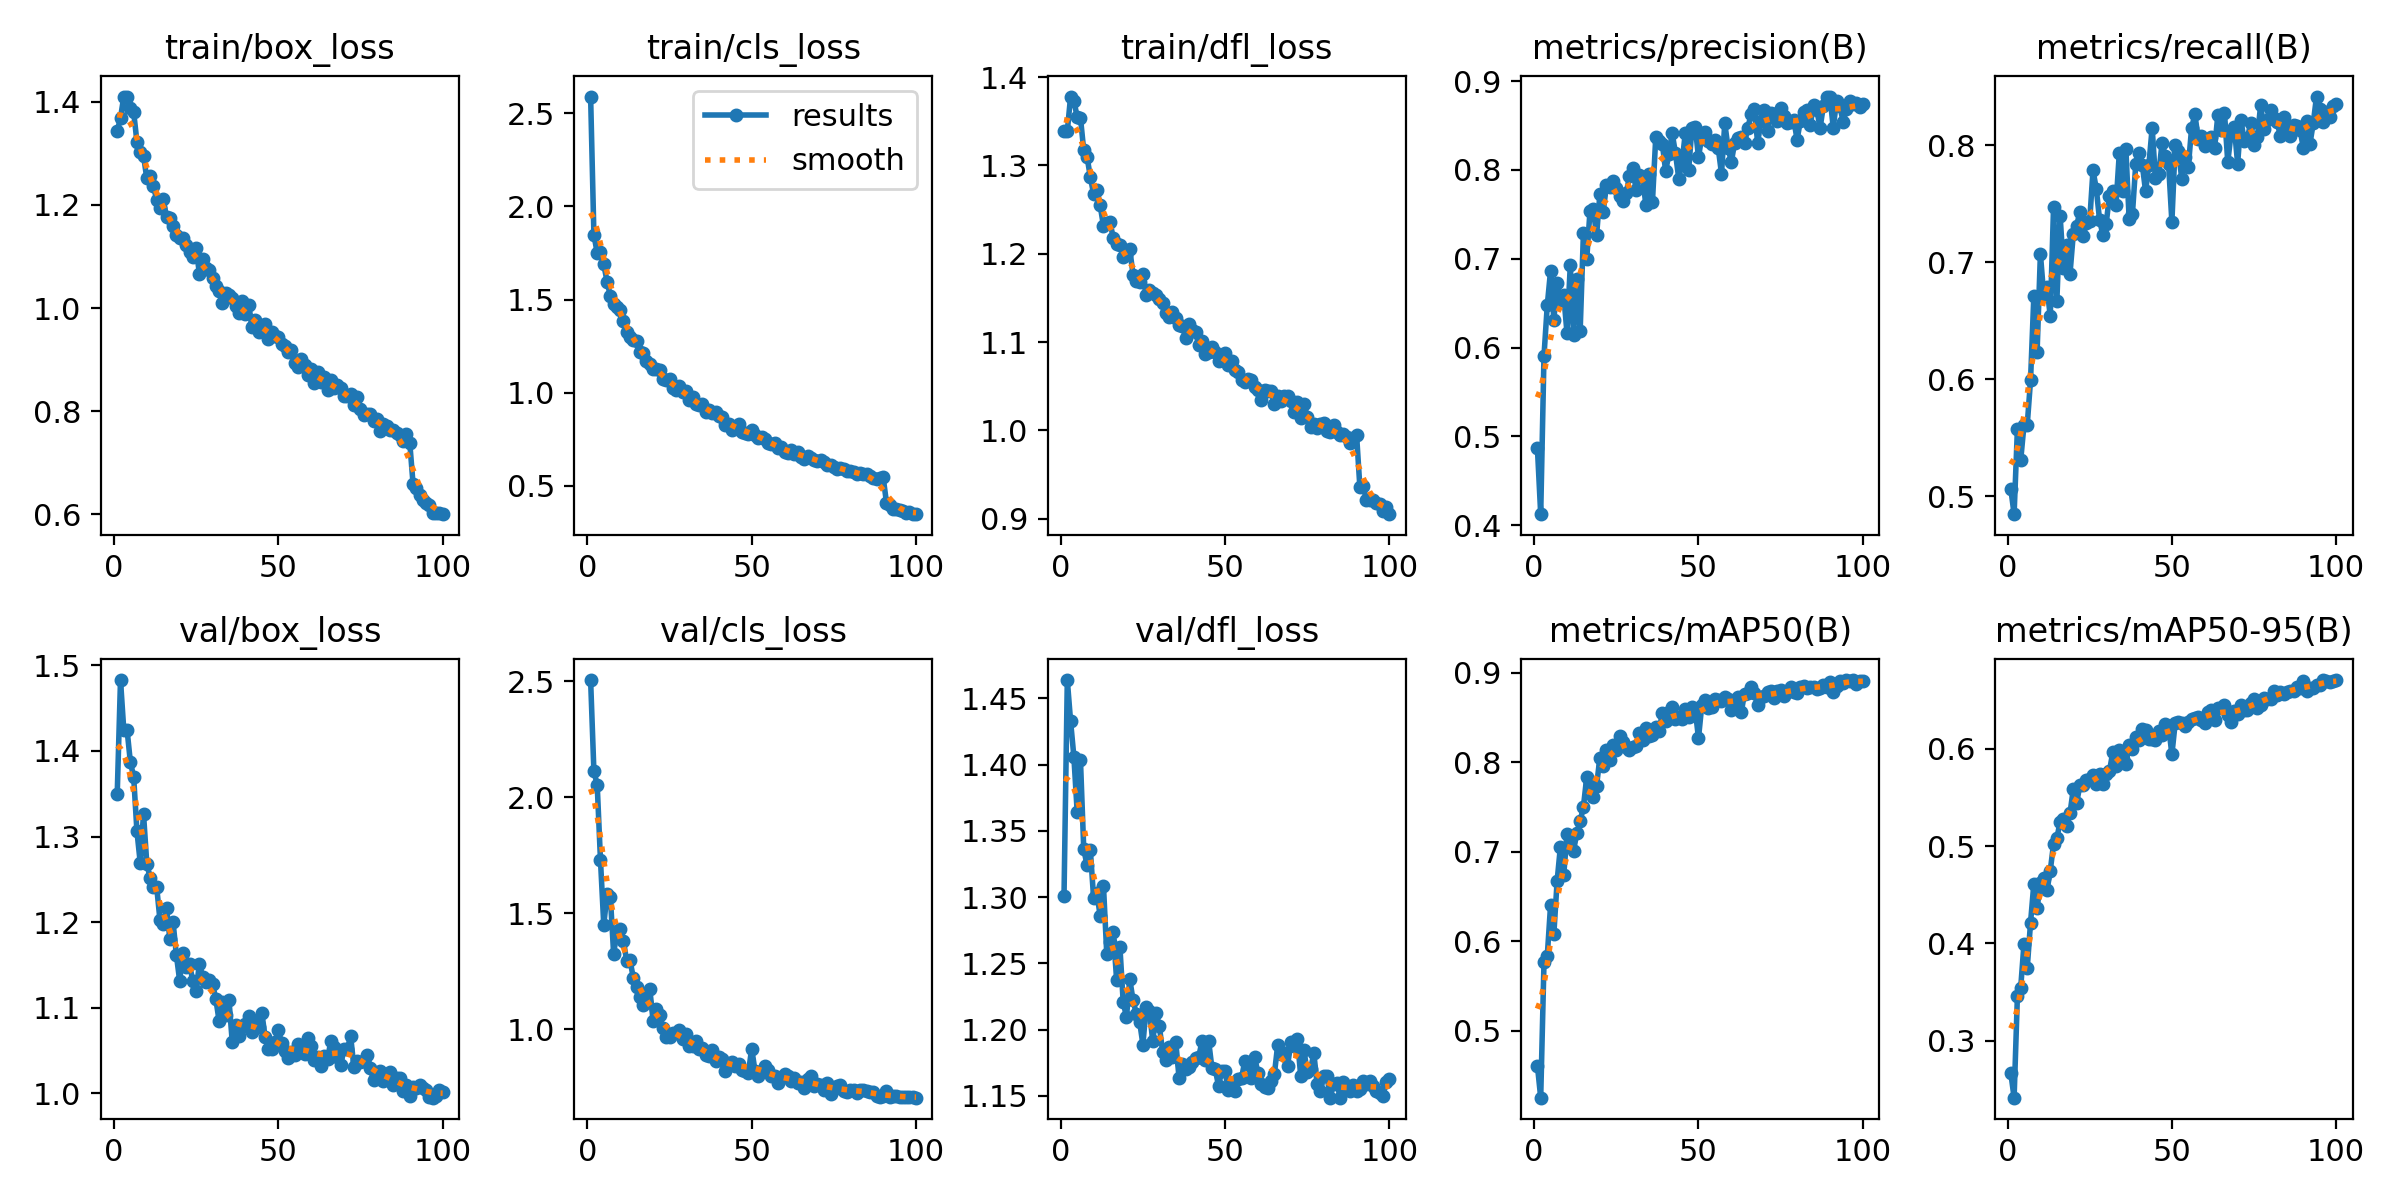

Values plotted in this chart, from the file beside it:
epoch, train/box_loss, train/cls_loss, train/dfl_loss, metrics/precision(B), metrics/recall(B), metrics/mAP50(B), metrics/mAP50-95(B), val/box_loss, val/cls_loss, val/dfl_loss, lr/pg0, lr/pg1, lr/pg2
1, 1.343, 2.59, 1.339, 0.4865, 0.5063, 0.4609, 0.2666, 1.35, 2.504, 1.301, 0.0003304, 0.0003304, 0.0003304
2, 1.369, 1.848, 1.339, 0.4123, 0.4848, 0.4252, 0.2414, 1.483, 2.111, 1.464, 0.0006571, 0.0006571, 0.0006571
3, 1.41, 1.751, 1.378, 0.5906, 0.5572, 0.5763, 0.3454, 1.425, 2.054, 1.433, 0.0009773, 0.0009773, 0.0009773
4, 1.41, 1.758, 1.373, 0.6476, 0.5307, 0.5837, 0.3542, 1.425, 1.729, 1.406, 0.0009703, 0.0009703, 0.0009703
5, 1.388, 1.69, 1.355, 0.6865, 0.5607, 0.64, 0.3995, 1.387, 1.451, 1.364, 0.0009703, 0.0009703, 0.0009703
6, 1.381, 1.596, 1.354, 0.6315, 0.5613, 0.6082, 0.375, 1.37, 1.583, 1.404, 0.0009604, 0.0009604, 0.0009604
7, 1.322, 1.52, 1.317, 0.6732, 0.5992, 0.6673, 0.4213, 1.306, 1.571, 1.336, 0.0009505, 0.0009505, 0.0009505
8, 1.302, 1.478, 1.31, 0.6539, 0.6708, 0.7057, 0.4613, 1.27, 1.326, 1.324, 0.0009406, 0.0009406, 0.0009406
9, 1.296, 1.458, 1.287, 0.6589, 0.6237, 0.6739, 0.4364, 1.327, 1.418, 1.336, 0.0009307, 0.0009307, 0.0009307
10, 1.252, 1.442, 1.268, 0.6164, 0.7074, 0.7193, 0.4622, 1.268, 1.433, 1.299, 0.0009208, 0.0009208, 0.0009208
11, 1.256, 1.387, 1.272, 0.6927, 0.6721, 0.7156, 0.4674, 1.252, 1.38, 1.303, 0.0009109, 0.0009109, 0.0009109
12, 1.237, 1.326, 1.255, 0.6147, 0.6792, 0.7012, 0.4545, 1.242, 1.294, 1.286, 0.000901, 0.000901, 0.000901
13, 1.21, 1.3, 1.232, 0.6776, 0.6538, 0.7211, 0.4748, 1.241, 1.297, 1.309, 0.0008911, 0.0008911, 0.0008911
14, 1.194, 1.281, 1.235, 0.6184, 0.7473, 0.7338, 0.5023, 1.203, 1.221, 1.257, 0.0008812, 0.0008812, 0.0008812
15, 1.211, 1.279, 1.236, 0.7295, 0.6667, 0.7502, 0.508, 1.198, 1.184, 1.266, 0.0008713, 0.0008713, 0.0008713
16, 1.176, 1.22, 1.217, 0.6993, 0.7398, 0.7831, 0.5253, 1.216, 1.138, 1.273, 0.0008614, 0.0008614, 0.0008614
17, 1.175, 1.211, 1.211, 0.7541, 0.6952, 0.776, 0.528, 1.181, 1.104, 1.238, 0.0008515, 0.0008515, 0.0008515
18, 1.16, 1.168, 1.21, 0.7557, 0.715, 0.7605, 0.521, 1.2, 1.119, 1.262, 0.0008416, 0.0008416, 0.0008416
19, 1.142, 1.156, 1.197, 0.7264, 0.6901, 0.7734, 0.5337, 1.161, 1.175, 1.221, 0.0008317, 0.0008317, 0.0008317
20, 1.136, 1.129, 1.198, 0.7728, 0.7239, 0.8051, 0.5586, 1.131, 1.038, 1.21, 0.0008218, 0.0008218, 0.0008218
21, 1.137, 1.125, 1.205, 0.7524, 0.7307, 0.7957, 0.544, 1.164, 1.09, 1.238, 0.0008119, 0.0008119, 0.0008119
22, 1.123, 1.12, 1.177, 0.7831, 0.7434, 0.8134, 0.5625, 1.148, 1.064, 1.222, 0.000802, 0.000802, 0.000802
23, 1.11, 1.073, 1.17, 0.7805, 0.7227, 0.8024, 0.5626, 1.151, 1.005, 1.212, 0.0007921, 0.0007921, 0.0007921
24, 1.099, 1.069, 1.169, 0.7879, 0.7332, 0.8192, 0.568, 1.131, 0.9658, 1.206, 0.0007822, 0.0007822, 0.0007822
25, 1.116, 1.076, 1.177, 0.7796, 0.7352, 0.8134, 0.5692, 1.12, 0.9685, 1.189, 0.0007723, 0.0007723, 0.0007723
26, 1.067, 1.026, 1.154, 0.7702, 0.7786, 0.8295, 0.5729, 1.151, 0.9839, 1.217, 0.0007624, 0.0007624, 0.0007624
27, 1.095, 1.014, 1.159, 0.7652, 0.7629, 0.8226, 0.5635, 1.136, 0.9841, 1.214, 0.0007525, 0.0007525, 0.0007525
28, 1.078, 1.037, 1.156, 0.7738, 0.7362, 0.8166, 0.5739, 1.13, 0.9976, 1.191, 0.0007426, 0.0007426, 0.0007426
29, 1.075, 1.003, 1.154, 0.7927, 0.7236, 0.8129, 0.5638, 1.132, 0.9599, 1.212, 0.0007327, 0.0007327, 0.0007327
30, 1.058, 1.009, 1.149, 0.8028, 0.7327, 0.8168, 0.574, 1.128, 0.9788, 1.202, 0.0007228, 0.0007228, 0.0007228
31, 1.043, 0.9606, 1.144, 0.7776, 0.7569, 0.8182, 0.5769, 1.11, 0.9307, 1.183, 0.0007129, 0.0007129, 0.0007129
32, 1.033, 0.9757, 1.133, 0.7946, 0.7611, 0.8329, 0.5965, 1.084, 0.93, 1.177, 0.000703, 0.000703, 0.000703
33, 1.01, 0.94, 1.128, 0.7904, 0.7492, 0.8244, 0.5824, 1.106, 0.9498, 1.187, 0.0006931, 0.0006931, 0.0006931
34, 1.029, 0.9328, 1.134, 0.7606, 0.7931, 0.838, 0.5989, 1.092, 0.916, 1.18, 0.0006832, 0.0006832, 0.0006832
35, 1.026, 0.9411, 1.127, 0.7949, 0.7613, 0.829, 0.5898, 1.109, 0.9181, 1.19, 0.0006733, 0.0006733, 0.0006733
36, 1.019, 0.8974, 1.119, 0.7644, 0.7966, 0.8307, 0.5846, 1.06, 0.8889, 1.164, 0.0006634, 0.0006634, 0.0006634
37, 1.004, 0.9064, 1.119, 0.8369, 0.7369, 0.8396, 0.6043, 1.08, 0.8874, 1.174, 0.0006535, 0.0006535, 0.0006535
38, 0.991, 0.8916, 1.105, 0.8321, 0.7414, 0.8347, 0.6004, 1.067, 0.9119, 1.171, 0.0006436, 0.0006436, 0.0006436
39, 1.013, 0.8948, 1.121, 0.8297, 0.7836, 0.8548, 0.6123, 1.077, 0.8626, 1.172, 0.0006337, 0.0006337, 0.0006337
40, 0.9881, 0.8747, 1.114, 0.7989, 0.7937, 0.8463, 0.6092, 1.081, 0.8802, 1.175, 0.0006238, 0.0006238, 0.0006238
41, 1.006, 0.8687, 1.111, 0.8176, 0.7832, 0.8558, 0.6204, 1.09, 0.8707, 1.178, 0.0006139, 0.0006139, 0.0006139
42, 0.9637, 0.8276, 1.097, 0.8415, 0.7607, 0.8616, 0.6194, 1.072, 0.8193, 1.18, 0.000604, 0.000604, 0.000604
43, 0.9768, 0.8302, 1.101, 0.8187, 0.7833, 0.8479, 0.6099, 1.085, 0.8485, 1.192, 0.0005941, 0.0005941, 0.0005941
44, 0.9546, 0.7987, 1.087, 0.7904, 0.8149, 0.8504, 0.6099, 1.078, 0.8602, 1.177, 0.0005842, 0.0005842, 0.0005842
45, 0.9629, 0.8122, 1.089, 0.8085, 0.7716, 0.8484, 0.6097, 1.094, 0.8432, 1.191, 0.0005743, 0.0005743, 0.0005743
46, 0.969, 0.8299, 1.094, 0.842, 0.7754, 0.8598, 0.6184, 1.065, 0.8519, 1.171, 0.0005644, 0.0005644, 0.0005644
47, 0.9411, 0.7894, 1.088, 0.7995, 0.8017, 0.8504, 0.6149, 1.052, 0.8273, 1.17, 0.0005545, 0.0005545, 0.0005545
48, 0.9529, 0.7856, 1.079, 0.847, 0.7907, 0.8617, 0.6253, 1.052, 0.8225, 1.158, 0.0005446, 0.0005446, 0.0005446
49, 0.9465, 0.7785, 1.085, 0.8488, 0.7838, 0.8588, 0.6231, 1.06, 0.8134, 1.169, 0.0005347, 0.0005347, 0.0005347
50, 0.9431, 0.7995, 1.087, 0.8144, 0.7345, 0.8267, 0.5944, 1.074, 0.9178, 1.169, 0.0005248, 0.0005248, 0.0005248
51, 0.9304, 0.775, 1.074, 0.8375, 0.8003, 0.8632, 0.6264, 1.059, 0.8225, 1.155, 0.0005149, 0.0005149, 0.0005149
52, 0.9259, 0.759, 1.079, 0.8433, 0.7949, 0.8695, 0.628, 1.049, 0.8011, 1.158, 0.000505, 0.000505, 0.000505
53, 0.9155, 0.7631, 1.068, 0.8328, 0.7714, 0.8604, 0.6266, 1.041, 0.8196, 1.154, 0.0004951, 0.0004951, 0.0004951
54, 0.9196, 0.7501, 1.066, 0.8291, 0.7898, 0.8612, 0.6237, 1.048, 0.8412, 1.163, 0.0004852, 0.0004852, 0.0004852
55, 0.8942, 0.7283, 1.058, 0.8335, 0.7815, 0.871, 0.6274, 1.045, 0.8242, 1.163, 0.0004753, 0.0004753, 0.0004753
56, 0.8851, 0.7232, 1.055, 0.8249, 0.8148, 0.8694, 0.6307, 1.058, 0.7978, 1.176, 0.0004654, 0.0004654, 0.0004654
57, 0.9008, 0.7284, 1.058, 0.7959, 0.8264, 0.8679, 0.6318, 1.052, 0.7984, 1.174, 0.0004555, 0.0004555, 0.0004555
58, 0.8891, 0.7047, 1.057, 0.8526, 0.8056, 0.8722, 0.633, 1.046, 0.7693, 1.163, 0.0004456, 0.0004456, 0.0004456
59, 0.8699, 0.7069, 1.049, 0.8248, 0.8079, 0.8707, 0.6295, 1.064, 0.7929, 1.179, 0.0004357, 0.0004357, 0.0004357
60, 0.8828, 0.6834, 1.046, 0.8091, 0.7997, 0.8587, 0.6268, 1.055, 0.8068, 1.167, 0.0004258, 0.0004258, 0.0004258
... 40 more rows
